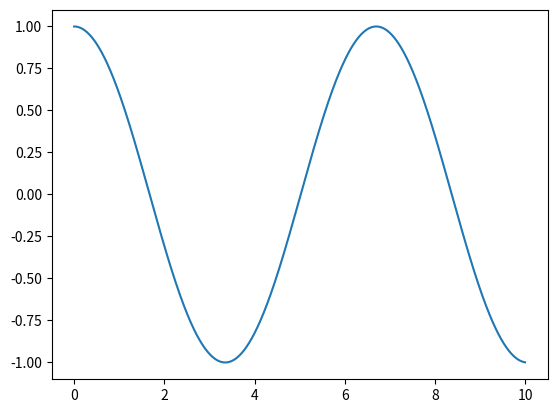

This chart was generated by the following Python code:
# Task 39 Stroemer Verlet Scheme

import numpy as np
import matplotlib.pyplot as plt

def StroemerVerlet(f,t,u0,uprime0):
    '''
    Stroemer-Verlet Scheme to solve second order autonomous ODEs.
    '''
    n = len(t)
    h = t[1] - t[0]
    uvector = [u0]
    u1 = u0 + h * uprime0 + (1/2) * h**2 * f(u0)
    uvector.append(u1)
    for i in range(1,n-1):
        unext = 2 * uvector[-1] - uvector[-2] + h**2 * f(uvector[-1])
        uvector.append(unext)
    return uvector

def uprimeprime(u):
    '''
    Second order autonomous ODE.
    '''
    return -np.sin(u)

def evaluation():
    t0 = 0
    t = np.linspace(t0,10,1000)
    u = StroemerVerlet(uprimeprime,t,1,0)
    plt.plot(t,u)
    plt.show()

evaluation()